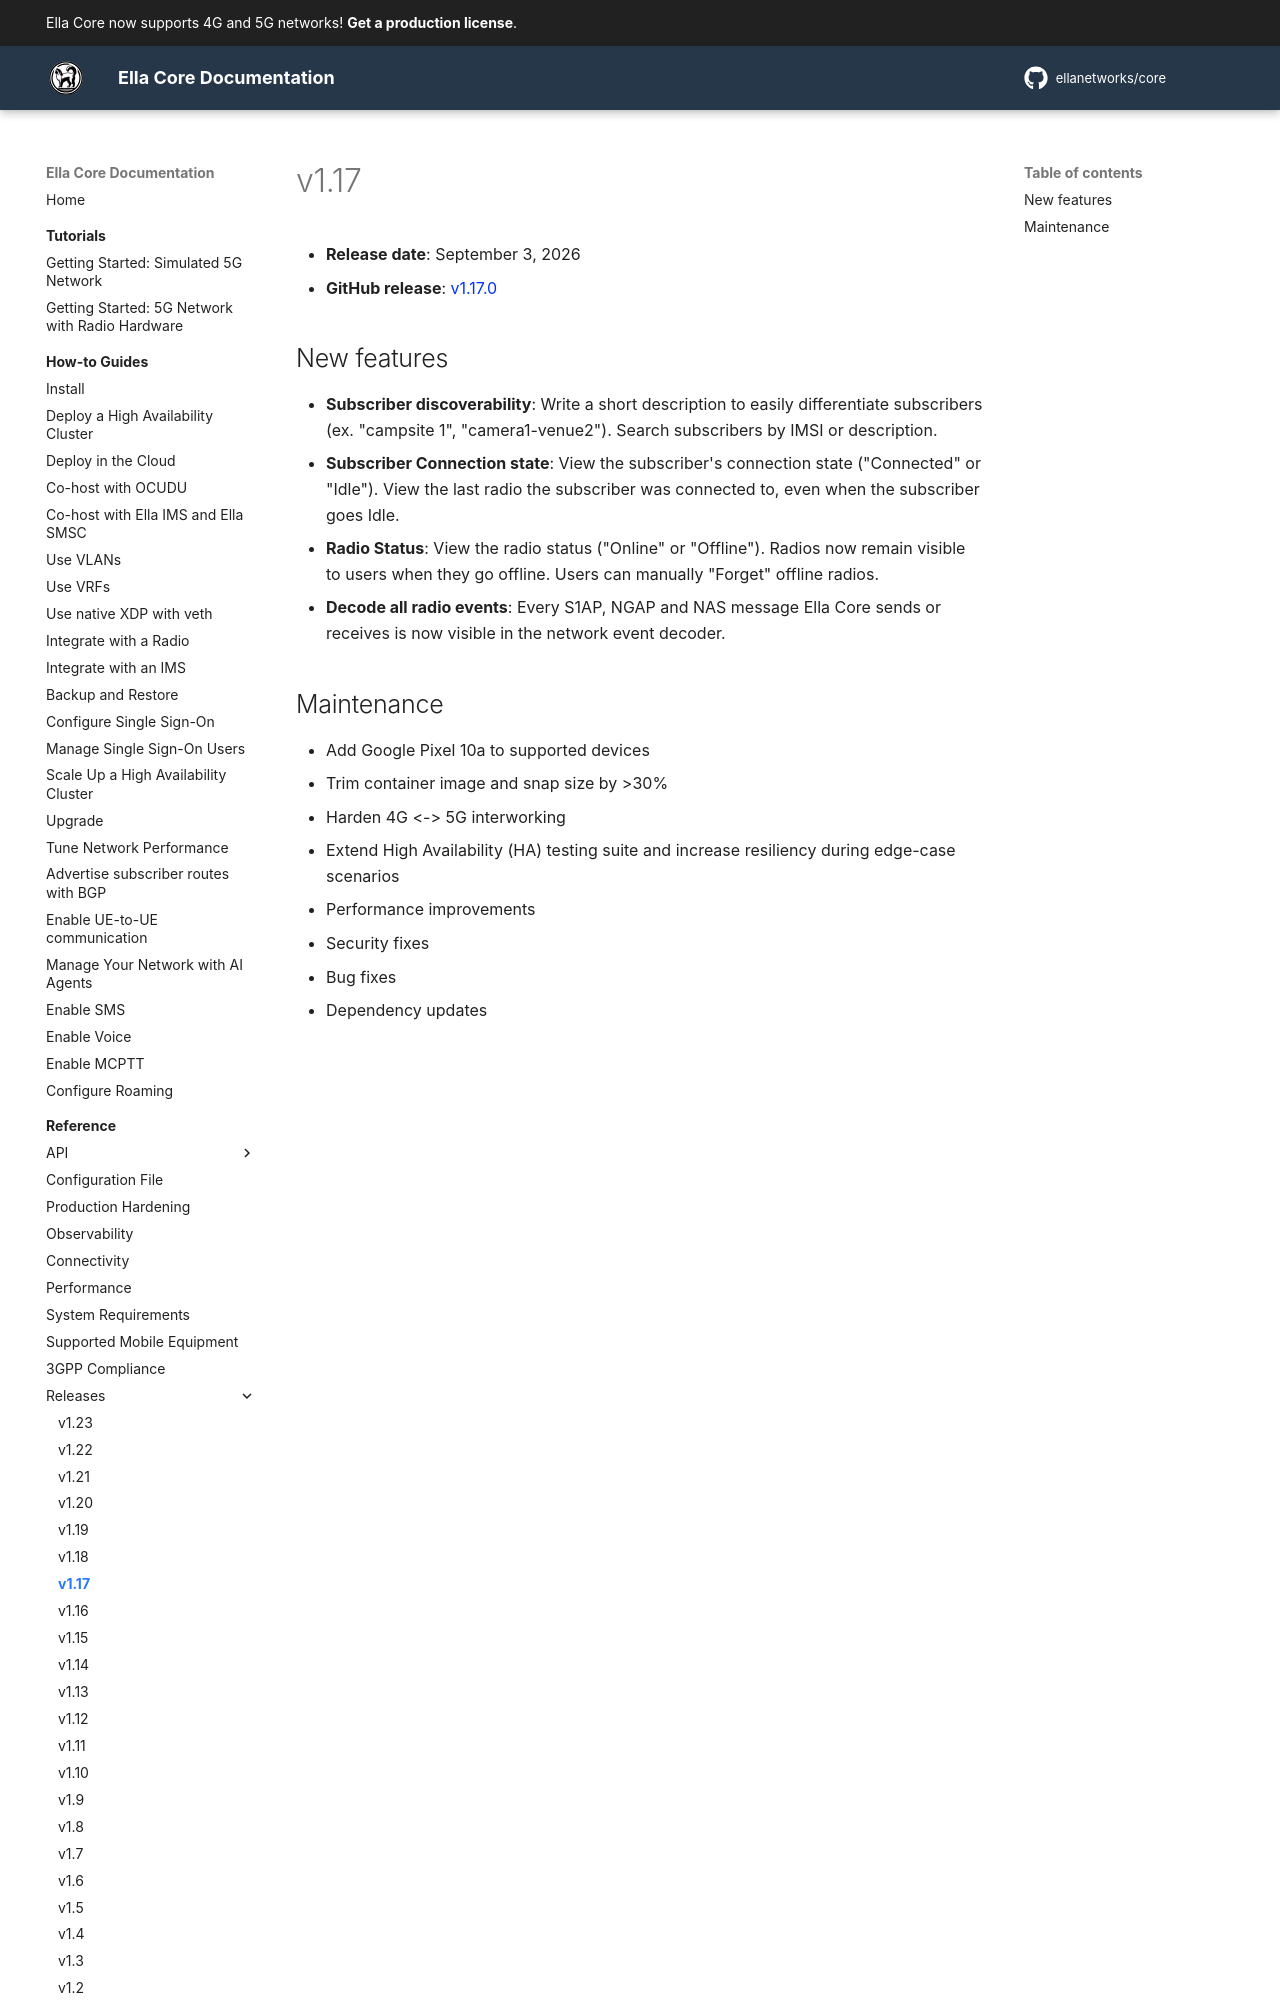

repository: ellanetworks/core · page: reference/releases/v1.17/index.html · generator: mkdocs

---
description: Release notes for Ella Core v1.17.
---

# v1.17

- **Release date**: September 3, 2026
- **GitHub release**: [v1.17.0](https://github.com/ellanetworks/core/releases/tag/v1.17.0)

## New features

- **Subscriber discoverability**: Write a short description to easily differentiate subscribers (ex. "campsite 1", "camera1-venue2"). Search subscribers by IMSI or description.
- **Subscriber Connection state**: View the subscriber's connection state ("Connected" or "Idle"). View the last radio the subscriber was connected to, even when the subscriber goes Idle.
- **Radio Status**: View the radio status ("Online" or "Offline"). Radios now remain visible to users when they go offline. Users can manually "Forget" offline radios.
- **Decode all radio events**: Every S1AP, NGAP and NAS message Ella Core sends or receives is now visible in the network event decoder.
